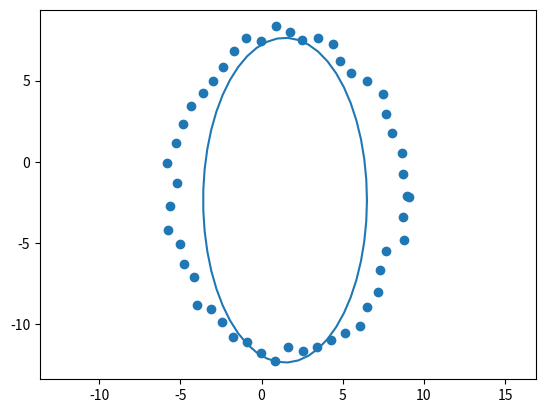

Source code (Python):
import numpy as np
from matplotlib import pyplot as plt
from sympy import *
import math

def eval_model(alfa, x):
    ''' вычисление вектора откликов модели
    '''
    return alfa[0] * np.exp(-alfa[1] * (x - alfa[2]) ** 2)

def func(x, a, b, c):
    return a * np.exp(-b * x) + c

def jacobian(alfa, x):
    ''' вычисление матрицы Якоби при заданных значениях alfa, x
    '''
    num_points = x.size  # число точек эксперимента
    num_params = alfa.size  # число параметров модели
    J = np.zeros((num_points, num_params))

    for i in range(num_points):
        f = np.exp(-alfa[1] * (x[i] - alfa[2]) ** 2)
        J[i, 0] = f
        J[i, 1] = -(x[i] - alfa[2]) ** 2 * alfa[0] * f
        J[i, 2] = 2 * alfa[1] * (x[i] - alfa[2]) * alfa[0] * f
    return J


def gaussnewton(x, y, alfa, max_iter, stop_norm=1e-10, lam=0):
    ''' оптимизация параметров модели от начального приближения методом Гаусса-Ньютона
    '''

    error_fn = []

    for i in range(max_iter):
        # вычисление вектора откликов
        r = eval_model(alfa, x) - y

        J = jacobian(alfa, x)

        # подстройка параметров модели
        jtj = np.matmul(np.transpose(J), J)

        alfa_new = alfa - np.matmul(
            np.matmul(
                np.linalg.pinv(jtj + lam * np.diag(np.diag(jtj))),
                np.transpose(J)),
            r)

        # норма изменения вектора параметров
        change = np.linalg.norm(alfa_new - alfa) / np.linalg.norm(alfa)

        # норма вектора остатков
        error_fn.append(np.linalg.norm(r))

        print(i, alfa_new, change)

        if change < stop_norm:
            break

        alfa = alfa_new

    if error_fn[-1] < error_fn[0]:
        print('Поиск завершился удачно, ошибка={}'.format(error_fn[-1]))
    else:
        print('Поиск завершился неудачно')

    return alfa, error_fn


def ellipse_cloud(x0, y0, rx, ry, npoints, noise, pivot, regular=True):
    if regular:
        t = np.linspace(0, 2 * np.pi, npoints)
    else:
        t = np.random.uniform(0, 2 * np.pi, npoints)

    x = rx * np.cos(t) + x0
    y = ry * np.sin(t) + y0

    # погрешность вносит смещение координат вдоль прямой, соединяющей центр и точку на окружности
    pog = np.random.normal(loc=0, scale=noise, size=npoints)
    h = np.hypot(x, y)
    pogx = pog * x / h
    pogy = pog * y / h

    # поворот оси
    x_pivot = x * np.cos(pivot) + y * np.sin(pivot)
    y_pivot = -x * np.sin(pivot) + y * np.cos(pivot)

    return x_pivot + pogx, y_pivot + pogy


# https://wet-robots.ghost.io/simple-method-for-distance-to-ellipse/
def calculate_normal_error_point(semi_major, semi_minor, p):
    # координаты точек по модулю
    px = abs(p[0])
    py = abs(p[1])

    # 0.7854
    # atan2(py, px)
    # предполагается, когда p находится внутри эллипса оно возвращает неверные значения
    tx = math.pi / 4
    ty = math.pi / 4

    # центр эллипса
    a = semi_major
    b = semi_minor

    for x in range(0, 3):
        x = a * tx
        y = b * ty

        # Эволююта плоской кривой — геометрическое место точек, являющихся центрами кривизны кривой.
        # По отношению к своей эволюте любая кривая является эвольвентой.
        # параметрическая форма
        ex = (a * a - b * b) * tx ** 3 / a
        ey = (b * b - a * a) * ty ** 3 / b

        rx = x - ex
        ry = y - ey

        qx = px - ex
        qy = py - ey

        # возвращает квадратный корень суммы квадратов своих аргументов
        r = math.hypot(ry, rx)
        q = math.hypot(qy, qx)

        # сравниваем и присваеваем минимальное из 1 и из максимального
        tx = min(1, max(0, (qx * r / q + ex) / a))
        ty = min(1, max(0, (qy * r / q + ey) / b))
        # возвращает квадратный корень суммы квадратов своих аргументов
        t = math.hypot(ty, tx)

        tx /= t
        ty /= t

    # copysign - возвращает значение первого аргумента и знак второго аргумента
    return math.copysign(a * tx, p[0]), math.copysign(b * ty, p[1])


# https://all-python.ru/raznoe/proizvodnaya.html
# вычисление частной производной
# для вычисления используем SymPy
def calculate_partial_derivative_A(x, y):
    a, b = symbols('a b')
    return diff(((x ** 2 / a ** 2) + (y ** 2 / b ** 2)), a)


if __name__ == '__main__':
    x0 = 1.5
    y0 = -2
    rx = 7
    ry = 10
    pivot = 0
    points = 50

    # построение точек
    x, y = ellipse_cloud(x0, y0, rx, ry, points, 0.3, pivot)
    # построение эллипса
    xe, ye = ellipse_cloud(x0, y0, rx, ry, points, 0, pivot)

    x_normal_error_out, y_normal_error_out = [], []

    for i in range(len(x)):
        # Вычисление ошибки для каждой точки
        #x_normal_error, y_normal_error = calculate_normal_error_point(x0, y0, [x[i], y[i]])

        x_normal_error_out.append(x[i])
        y_normal_error_out.append(y[i])

    v, b = gaussnewton(np.array(x), np.array(y), np.array([x0, y0, rx, ry]), points)
    print('alfa', v)
    print('error', b)

    xData, yData = ellipse_cloud(v[0], v[1], v[2], v[3], points, 0, pivot)

    plt.scatter(x, y)
    #plt.plot(xe, ye)
    plt.plot(xData, yData)
    plt.axis('equal')
    plt.show()
